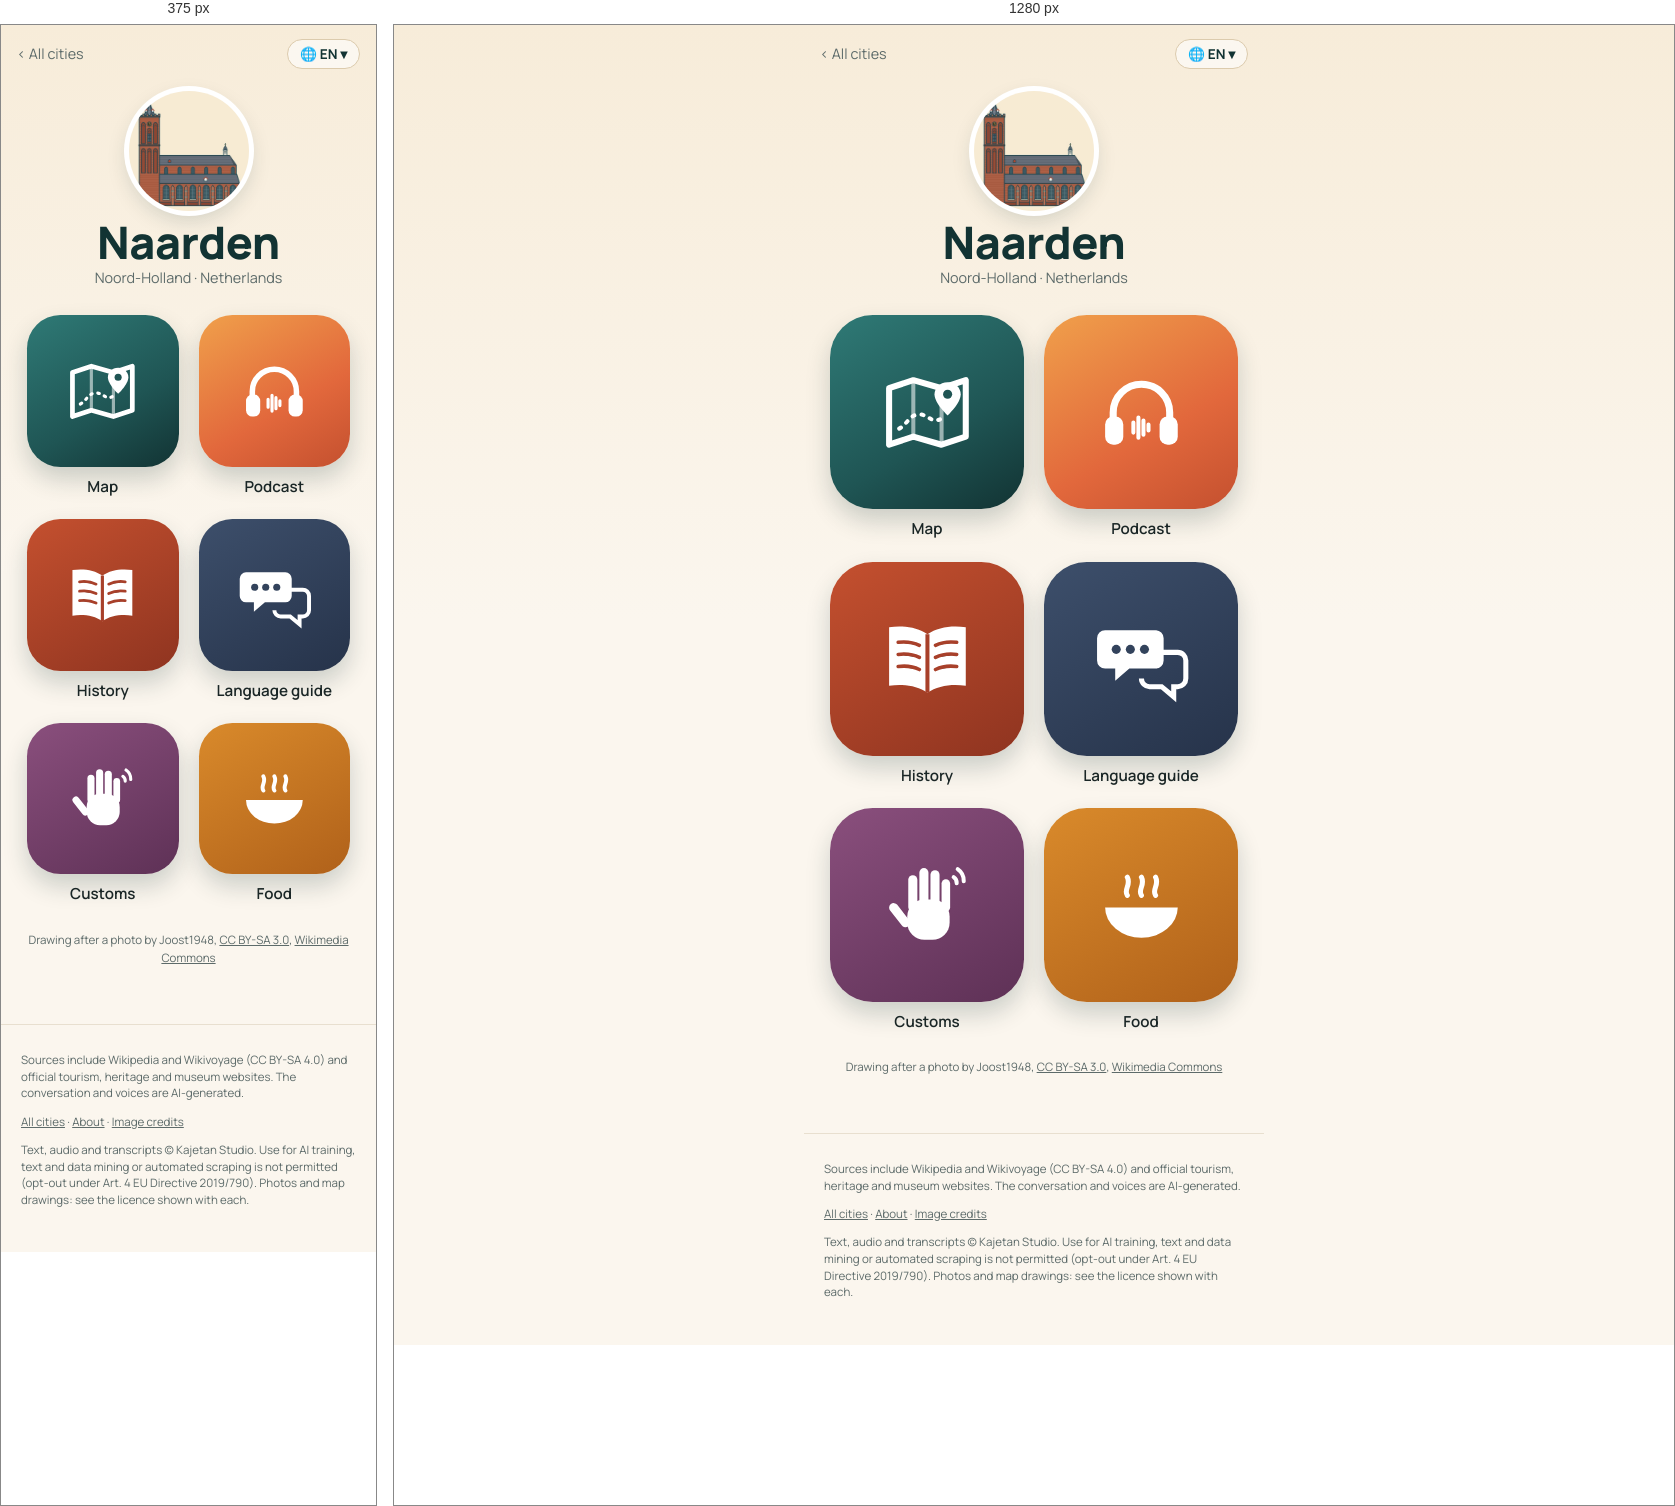
Rendered at 375 px and 1280 px, left to right.

<!-- file: index.html -->
<!doctype html>
<html lang="en">
<head>
<meta charset="utf-8">
<meta name="viewport" content="width=device-width, initial-scale=1">
<title>Naarden quick travel guide: sights, map &amp; free podcast · Wandering Cities</title>
<meta name="description" content="Naarden quick travel guide: what to see, what to eat and useful phrases, with a map of the highlights. Plus a free podcast about the city. Naarden, in the Netherlands, has wooden houses outside its walls on stone foundations no higher than 50 centimeters, because the military could burn them down to">
<link rel="canonical" href="https://wanderingcities.com/netherlands/naarden/">
<link rel="alternate" hreflang="en" href="https://wanderingcities.com/netherlands/naarden/">
<link rel="alternate" hreflang="de" href="https://wanderingcities.com/de/netherlands/naarden/">
<link rel="alternate" hreflang="nl" href="https://wanderingcities.com/nl/netherlands/naarden/">
<link rel="alternate" hreflang="fr" href="https://wanderingcities.com/fr/netherlands/naarden/">
<link rel="alternate" hreflang="es" href="https://wanderingcities.com/es/netherlands/naarden/">
<link rel="alternate" hreflang="it" href="https://wanderingcities.com/it/netherlands/naarden/">
<link rel="alternate" hreflang="x-default" href="https://wanderingcities.com/netherlands/naarden/">
<script>
window.WC={lang:"en",alt:{"en": "/netherlands/naarden/", "de": "/de/netherlands/naarden/", "nl": "/nl/netherlands/naarden/", "fr": "/fr/netherlands/naarden/", "es": "/es/netherlands/naarden/", "it": "/it/netherlands/naarden/"},fixed:0,go(l,auto){if(!auto)try{localStorage.setItem('wc-lang',l)}catch(e){}const p=new URLSearchParams(location.search);p.delete('lang');const f=p.get('from'),m=f&&f.match(/^\/(?:[a-z]{2}\/)?([a-z0-9-]+\/[a-z0-9-]+\/)$/);if(m)p.set('from',(l==='en'?'/':'/'+l+'/')+m[1]);const h=location.hash.slice(1),s=p.toString(),t=this.alt[l]+(s?'?'+s:'')+(h&&!this.alt[h]?'#'+h:'');auto?location.replace(t):location.href=t}};
(()=>{const q=new URLSearchParams(location.search).get('lang'),h=location.hash.slice(1);let s=null;try{s=localStorage.getItem('wc-lang')}catch(e){}const l=[q,h,s,(navigator.language||'en').slice(0,2)].find(x=>x&&WC.alt[x]);if(l&&l!=='en')WC.go(l,1)})();
</script>
<link rel="alternate" type="application/rss+xml" title="Wandering Cities" href="/feed.xml">
<meta property="og:title" content="Naarden quick travel guide: sights, map &amp; free podcast · Wandering Cities">
<meta property="og:description" content="Naarden quick travel guide: what to see, what to eat and useful phrases, with a map of the highlights. Plus a free podcast about the city. Naarden, in the Netherlands, has wooden houses outside its walls on stone foundations no higher than 50 centimeters, because the military could burn them down to">
<meta property="og:url" content="https://wanderingcities.com/netherlands/naarden/">
<meta property="og:image" content="https://wanderingcities.com/city-art/1528999907.jpg">
<meta property="og:type" content="website">
<meta name="twitter:card" content="summary_large_image">
<meta name="theme-color" content="#123333">
<link rel="preload" href="/fonts/fraunces.woff2" as="font" type="font/woff2" crossorigin>
<link rel="stylesheet" href="/style.css">
<script type="application/ld+json">{"@context": "https://schema.org", "@type": "TouristDestination", "name": "Naarden", "url": "https://wanderingcities.com/netherlands/naarden/", "description": "Naarden quick travel guide: what to see, what to eat and useful phrases, with a map of the highlights. Plus a free podcast about the city. Naarden, in the Netherlands, has wooden houses outside its walls on stone foundations no higher than 50 centimeters, because the military could burn them down to", "containedInPlace": {"@type": "Country", "name": "Netherlands"}, "geo": {"@type": "GeoCoordinates", "latitude": 52.2953, "longitude": 5.1622}, "image": "https://wanderingcities.com/city-art/1528999907.jpg"}</script>
<script type="application/ld+json">{"@context": "https://schema.org", "@type": "BreadcrumbList", "itemListElement": [{"@type": "ListItem", "position": 1, "name": "All cities", "item": "https://wanderingcities.com/"}, {"@type": "ListItem", "position": 2, "name": "Naarden", "item": "https://wanderingcities.com/netherlands/naarden/"}]}</script>
</head>
<body class="launch">
<main>
<nav class="cbar"><a href="/" class="back">‹ <span data-k="all">All cities</span></a>
<label class="langpill" title="Language"><span aria-hidden="true">🌐 <b id="lc">EN</b> ▾</span><select id="lang" aria-label="Language"><option value="en">EN · English</option><option value="de">DE · Deutsch</option><option value="nl">NL · Nederlands</option><option value="fr">FR · Français</option><option value="es">ES · Español</option><option value="it">IT · Italiano</option></select></label></nav>
<header class="chead"><img class="badge" src="/city-art/1528999907.jpg" alt="Great Church (St. Vitus Church)" width="120" height="120"><h1>Naarden</h1><p class="sub">Noord-Holland · <span data-k="country">Netherlands</span></p></header>
<div class="apps"><a class="app live map" href="map/" data-k="map" data-href="map/?lang={l}"><span class="tile"><svg viewBox="0 0 100 100" aria-hidden="true"><path d="M12 26l24-8 28 8 24-8v56l-24 8-28-8-24 8z" fill="none" stroke="currentColor" stroke-width="6" stroke-linejoin="round"/><path d="M36 18v56M64 26v56" stroke="currentColor" stroke-width="4" opacity=".55"/><path d="M22 66c8-4 10-14 20-14s12 10 22 4" fill="none" stroke="currentColor" stroke-width="4" stroke-dasharray="2 7" stroke-linecap="round"/><path d="M70 20c-8 0-13 6-13 12 0 9 13 21 13 21s13-12 13-21c0-6-5-12-13-12z" fill="currentColor"/><circle cx="70" cy="32" r="4.5" fill="var(--hole)"/></svg></span><b>Map</b></a><a class="app live pod" href="podcast/" data-k="podcast" data-href="podcast/?lang={l}"><span class="tile"><svg viewBox="0 0 100 100" aria-hidden="true"><path d="M22 58v-8a28 28 0 0 1 56 0v8" fill="none" stroke="currentColor" stroke-width="7" stroke-linecap="round"/><rect x="14" y="54" width="18" height="28" rx="8" fill="currentColor"/><rect x="68" y="54" width="18" height="28" rx="8" fill="currentColor"/><g stroke="currentColor" stroke-width="4" stroke-linecap="round"><path d="M42 60v10M47 55v20M52 58v14M57 62v6"/></g></svg></span><b>Podcast</b></a><a class="app live story" href="story/" data-k="story" data-href="story/?lang={l}"><span class="tile"><svg viewBox="0 0 100 100" aria-hidden="true"><path d="M50 26c-10-7-24-9-38-7v58c14-2 28 0 38 7 10-7 24-9 38-7V19c-14-2-28 0-38 7z" fill="currentColor"/><path d="M50 26v58" stroke="var(--hole)" stroke-width="4"/><g stroke="var(--hole)" stroke-width="3.5" stroke-linecap="round"><path d="M21 34c8-1 15 0 21 3M21 46c8-1 15 0 21 3M21 58c8-1 15 0 21 3M58 37c6-3 13-4 21-3M58 49c6-3 13-4 21-3M58 61c6-3 13-4 21-3"/></g></svg></span><b>History</b></a><a class="app live phrases" href="/netherlands/phrases/?c=Naarden&from=/netherlands/naarden/" data-k="phrases" data-href="/netherlands/phrases/?c=Naarden&from=/netherlands/naarden/&lang={l}"><span class="tile"><svg viewBox="0 0 100 100" aria-hidden="true"><path d="M14 22h50a8 8 0 0 1 8 8v22a8 8 0 0 1-8 8H38l-14 12V60H14a8 8 0 0 1-8-8V30a8 8 0 0 1 8-8z" fill="currentColor"/><path d="M58 44h28a8 8 0 0 1 8 8v18a8 8 0 0 1-8 8h-4v10L70 78H58a8 8 0 0 1-8-8" fill="none" stroke="currentColor" stroke-width="5"/><g fill="var(--hole)"><circle cx="25" cy="41" r="4.5"/><circle cx="39" cy="41" r="4.5"/><circle cx="53" cy="41" r="4.5"/></g></svg></span><b>Language guide</b></a><a class="app live customs" href="/netherlands/customs/?c=Naarden&from=/netherlands/naarden/" data-k="customs" data-href="/netherlands/customs/?c=Naarden&from=/netherlands/naarden/&lang={l}"><span class="tile"><svg viewBox="0 0 100 100" aria-hidden="true"><g fill="currentColor"><rect x="30" y="44" width="42" height="40" rx="17"/><rect x="31" y="20" width="9" height="36" rx="4.5"/><rect x="42" y="13" width="9" height="40" rx="4.5"/><rect x="53" y="15" width="9" height="38" rx="4.5"/><rect x="64" y="24" width="8.5" height="32" rx="4.25"/><rect x="18" y="46" width="9" height="28" rx="4.5" transform="rotate(-38 22 60)"/></g><g fill="none" stroke="currentColor" stroke-width="4" stroke-linecap="round"><path d="M80 14a14 14 0 0 1 6 12M76 22a7 7 0 0 1 3 6"/></g></svg></span><b>Customs</b></a><a class="app live food" href="/netherlands/food/?c=Naarden&from=/netherlands/naarden/" data-k="food" data-href="/netherlands/food/?c=Naarden&from=/netherlands/naarden/&lang={l}"><span class="tile"><svg viewBox="0 0 100 100" aria-hidden="true"><path d="M14 52h72a36 30 0 0 1-72 0z" fill="currentColor"/><path d="M36 40c-4-6 4-10 0-18M50 40c-4-6 4-10 0-18M64 40c-4-6 4-10 0-18" fill="none" stroke="currentColor" stroke-width="5" stroke-linecap="round"/></svg></span><b>Food</b></a></div>
<p class="credit"><span data-k="drawn">Drawing after a photo by</span> Joost1948, <a href="https://creativecommons.org/licenses/by-sa/3.0">CC BY-SA 3.0</a>, <a href="https://commons.wikimedia.org/wiki/File:20100624_Naarden_Marktstraat_13_002.JPG">Wikimedia Commons</a></p>
<script>
(()=>{const D={"langs": ["en", "de", "nl", "fr", "es", "it"], "ui": {"en": {"story": "History", "podcast": "Podcast", "map": "Map", "phrases": "Language guide", "customs": "Customs", "food": "Food", "soon": "Soon", "all": "All cities", "lang": "Language", "country": "Netherlands", "drawn": "Drawing after a photo by"}, "de": {"story": "Geschichte", "podcast": "Podcast", "map": "Karte", "phrases": "Sprachführer", "customs": "Bräuche", "food": "Essen", "soon": "Bald", "all": "Alle Städte", "lang": "Sprache", "country": "Niederlande", "drawn": "Zeichnung nach einem Foto von"}, "nl": {"story": "Geschiedenis", "podcast": "Podcast", "map": "Kaart", "phrases": "Taalhulp", "customs": "Gewoontes", "food": "Eten", "soon": "Binnenkort", "all": "Alle steden", "lang": "Taal", "country": "Nederland", "drawn": "Tekening naar een foto van"}, "fr": {"story": "Histoire", "podcast": "Podcast", "map": "Carte", "phrases": "Aide linguistique", "customs": "Coutumes", "food": "Cuisine", "soon": "Bientôt", "all": "Toutes les villes", "lang": "Langue", "country": "Pays-Bas", "drawn": "Dessin d'après une photo de"}, "es": {"story": "Historia", "podcast": "Pódcast", "map": "Mapa", "phrases": "Guía de idioma", "customs": "Costumbres", "food": "Comida", "soon": "Pronto", "all": "Todas las ciudades", "lang": "Idioma", "country": "Países Bajos", "drawn": "Dibujo a partir de una foto de"}, "it": {"story": "Storia", "podcast": "Podcast", "map": "Mappa", "phrases": "Guida linguistica", "customs": "Usanze", "food": "Cibo", "soon": "Presto", "all": "Tutte le città", "lang": "Lingua", "country": "Paesi Bassi", "drawn": "Disegno da una foto di"}}};const sel=document.getElementById('lang');
const q=new URLSearchParams(location.search).get('lang'),nav=(navigator.language||'en').slice(0,2);
const st=(()=>{try{return localStorage.getItem('wc-lang')}catch(e){return null}})();
let L=[q,st,nav,'en',D.langs[0]].find(x=>D.langs.includes(x));
function set(l){L=l;sel.value=l;document.documentElement.lang=l;document.getElementById('lc').textContent=l.toUpperCase();const u=D.ui[l];
 document.querySelectorAll('[data-k]').forEach(el=>{const k=el.dataset.k,t=el.matches('.app')?el.querySelector('b'):el;if(u[k])t.textContent=u[k];
  const s=el.querySelector('em');if(s)s.textContent=u.soon;if(el.dataset.href)el.href=el.dataset.href.replace('{l}',l)});
 const p=new URL(location);if(l===D.langs[0]&&!q)p.searchParams.delete('lang');else p.searchParams.set('lang',l);history.replaceState(null,'',p)}
sel.onchange=()=>WC.go(sel.value);set(L);})();
</script>
</main>
<footer><p>Sources include Wikipedia and Wikivoyage (CC BY-SA 4.0) and official tourism, heritage and museum websites. The conversation and voices are AI-generated.</p><p><a href="/">All cities</a> · <a href="/about/">About</a> · <a href="/credits/">Image credits</a></p><p class="legal">Text, audio and transcripts © Kajetan Studio. Use for AI training, text and data mining or automated scraping is not permitted (opt-out under Art. 4 EU Directive 2019/790). Photos and map drawings: see the licence shown with each.</p></footer>
</body>
</html>


/* @media block from style.css */
@media(min-width:700px){.hero{background-position:center 38%}.hero .in{padding:0 32px}.search{margin:-34px auto 0}.pick{text-align:center;margin:22px auto 12px}.cards{grid-template-columns:repeat(auto-fill,minmax(200px,1fr));padding:0 24px;gap:18px;margin:0 auto}}